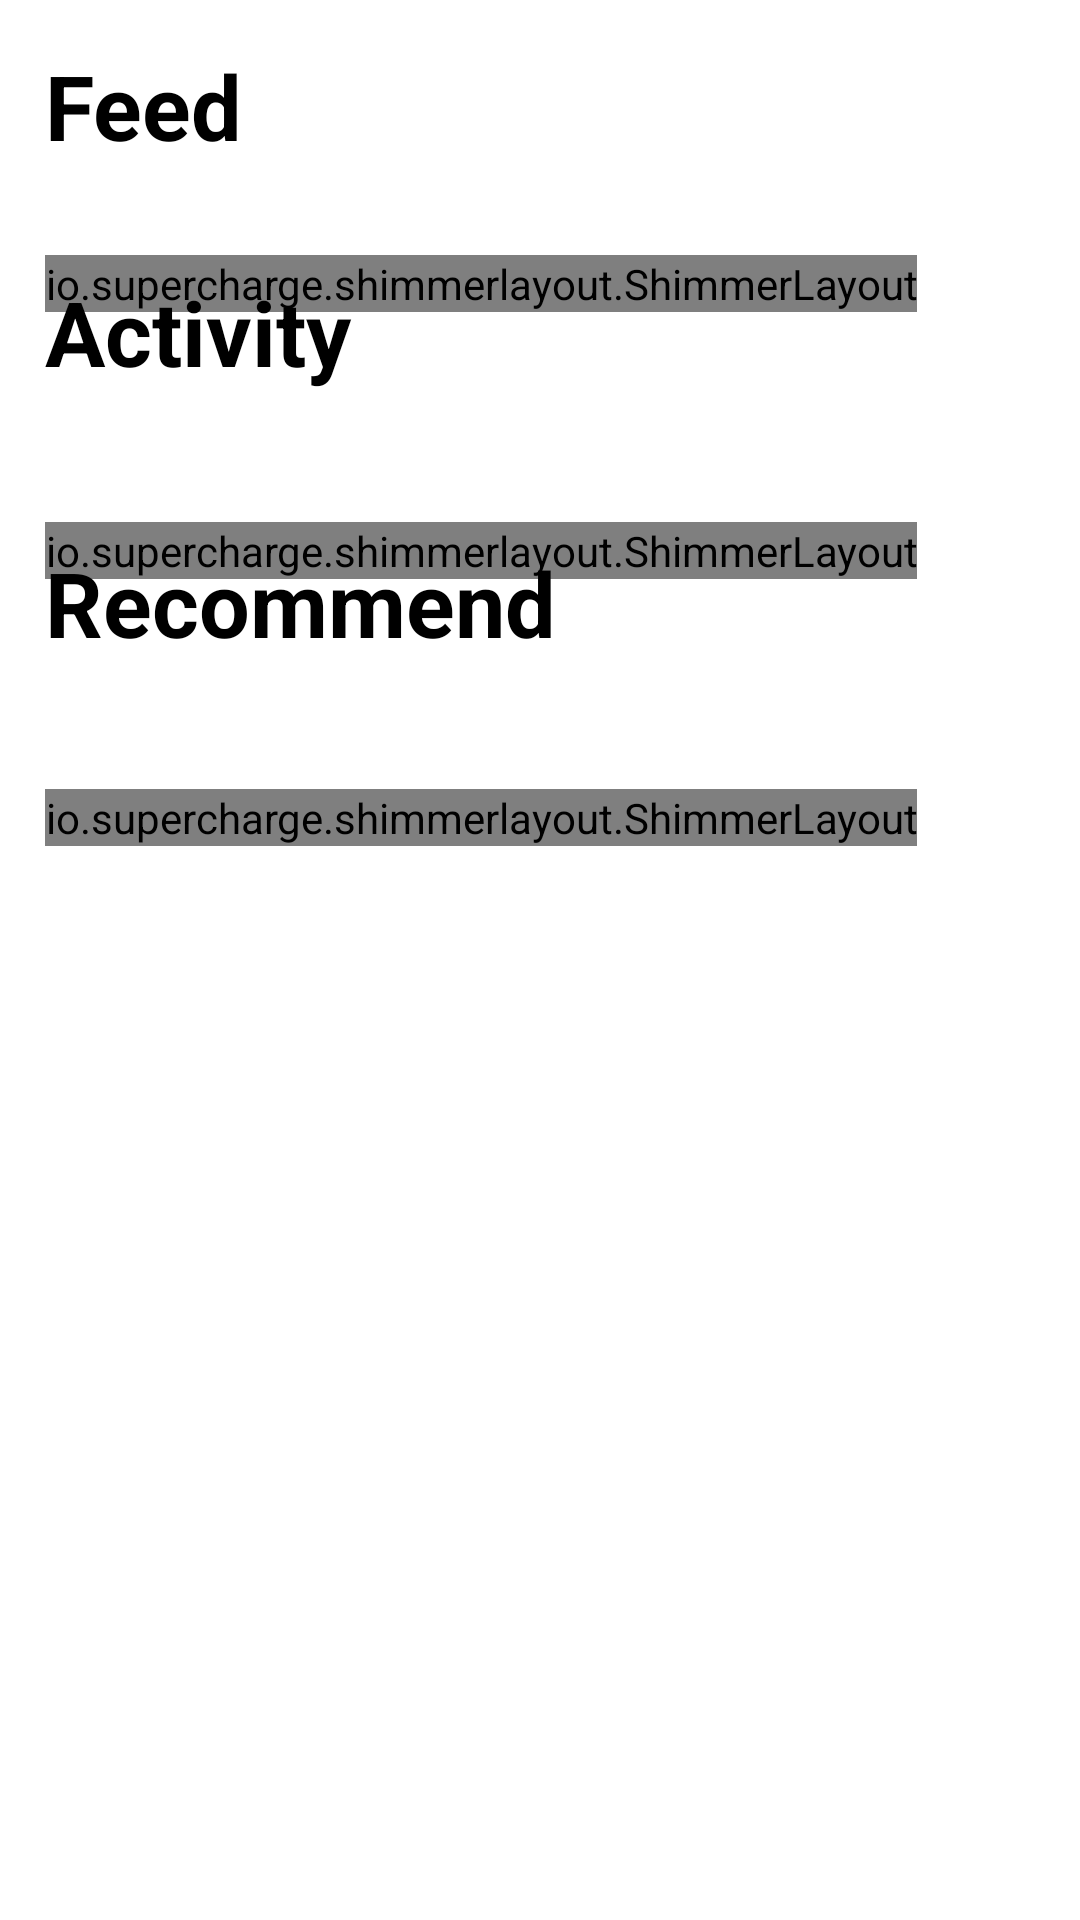

This screen was rendered from an Android layout file. Write that file and the resources it references.
<!-- AndroidManifest.xml: application theme Theme.ChiangMai -->
<!-- res/layout/activity_feed.xml -->
<?xml version="1.0" encoding="utf-8"?>
<ScrollView
    xmlns:android="http://schemas.android.com/apk/res/android"
    xmlns:app="http://schemas.android.com/apk/res-auto"
    xmlns:tools="http://schemas.android.com/tools"
    android:layout_width="match_parent"

    android:layout_height="wrap_content"
    android:orientation="vertical"
    tools:context=".ui.FeedActivity" >

    <RelativeLayout
        android:layout_width="match_parent"
        android:layout_height="wrap_content"
        android:orientation="vertical"
        android:padding="15dp">


        <io.supercharge.shimmerlayout.ShimmerLayout
            android:id="@+id/shimmerLayoutFeed"
            app:shimmer_animation_duration="1200"
            android:layout_width="wrap_content"
            android:layout_height="wrap_content"
            android:layout_marginTop="70dp">

            <LinearLayout
                android:layout_width="match_parent"
                android:layout_height="wrap_content"
                android:orientation="horizontal">
                <include layout="@layout/feed_place_holder"/>
                <include layout="@layout/feed_place_holder"/>
            </LinearLayout>

        </io.supercharge.shimmerlayout.ShimmerLayout>

        <TextView
            android:id="@+id/textViewTitleFeed"
            android:layout_width="match_parent"
            android:layout_height="wrap_content"
            android:layout_marginBottom="20dp"
            android:textSize="30dp"
            android:textStyle="bold"
            android:textColor="@color/black"
            android:text="Feed" />

        <androidx.recyclerview.widget.RecyclerView
            android:id="@+id/feedRecyclerView"
            android:layout_width="match_parent"
            android:layout_height="wrap_content"
            android:layout_below="@+id/textViewTitleFeed"
            android:orientation="horizontal"
            app:layoutManager="androidx.recyclerview.widget.LinearLayoutManager"
            />


        <io.supercharge.shimmerlayout.ShimmerLayout
            android:id="@+id/shimmerLayoutActivity"
            app:shimmer_animation_duration="1200"
            android:layout_width="wrap_content"
            android:layout_height="wrap_content"
            android:layout_below="@+id/shimmerLayoutFeed"
            android:layout_marginTop="70dp">

            <LinearLayout
                android:layout_width="match_parent"
                android:layout_height="wrap_content"
                android:orientation="horizontal">
                <include layout="@layout/feed_place_holder"/>
                <include layout="@layout/feed_place_holder"/>
            </LinearLayout>

        </io.supercharge.shimmerlayout.ShimmerLayout>

        <TextView
            android:id="@+id/textViewTitleActivity"
            android:layout_width="match_parent"
            android:layout_height="wrap_content"
            android:layout_below="@+id/feedRecyclerView"
            android:layout_marginBottom="20dp"
            android:layout_marginTop="15dp"
            android:textSize="30dp"
            android:textStyle="bold"
            android:textColor="@color/black"
            android:text="Activity" />

        <androidx.recyclerview.widget.RecyclerView
            android:id="@+id/activityRecyclerView"
            android:layout_width="match_parent"
            android:layout_height="wrap_content"
            android:layout_below="@+id/textViewTitleActivity"
            android:layout_marginTop="15dp"
            android:orientation="horizontal"
            app:layoutManager="androidx.recyclerview.widget.LinearLayoutManager"
            />


        <io.supercharge.shimmerlayout.ShimmerLayout
            android:id="@+id/shimmerLayoutRecommend"
            app:shimmer_animation_duration="1200"
            android:layout_width="wrap_content"
            android:layout_height="wrap_content"
            android:layout_below="@+id/shimmerLayoutActivity"
            android:layout_marginTop="70dp">

            <LinearLayout
                android:layout_width="match_parent"
                android:layout_height="wrap_content"
                android:orientation="horizontal">
                <include layout="@layout/feed_place_holder"/>
                <include layout="@layout/feed_place_holder"/>
            </LinearLayout>

        </io.supercharge.shimmerlayout.ShimmerLayout>

        <TextView
            android:id="@+id/textViewTitleRecommend"
            android:layout_width="match_parent"
            android:layout_height="wrap_content"
            android:layout_below="@+id/activityRecyclerView"
            android:layout_marginBottom="20dp"
            android:layout_marginTop="15dp"
            android:textSize="30dp"
            android:textStyle="bold"
            android:textColor="@color/black"
            android:text="Recommend" />

        <androidx.recyclerview.widget.RecyclerView
            android:id="@+id/recommendRecyclerView"
            android:layout_width="match_parent"
            android:layout_height="wrap_content"
            android:layout_below="@+id/textViewTitleRecommend"
            android:layout_marginTop="15dp"
            android:orientation="horizontal"
            app:layoutManager="androidx.recyclerview.widget.LinearLayoutManager"
            />


    </RelativeLayout>
</ScrollView>
<!-- res/layout/feed_place_holder.xml (included above) -->
<?xml version="1.0" encoding="utf-8"?>
<LinearLayout
    xmlns:android="http://schemas.android.com/apk/res/android"
    xmlns:app="http://schemas.android.com/apk/res-auto"
    xmlns:tools="http://schemas.android.com/tools"
    android:orientation="vertical"
    android:layout_width="wrap_content"
    android:layout_height="wrap_content"
    android:layout_marginRight="20dp">

    <View
        android:id="@+id/thumbnail"
        android:layout_width="300dp"
        android:layout_height="200dp"
        android:background="@color/placeHolderBG"
        tools:srcCompat="@tools:sample/avatars" />

    <View
        android:id="@+id/thumbnailTextTitle"
        android:layout_marginTop="10dp"
        android:layout_width="200dp"
        android:layout_height="15dp"
        android:background="@color/placeHolderBG"
        />

    <View
        android:id="@+id/thumbnailTextDes"
        android:layout_marginTop="10dp"
        android:layout_width="300dp"
        android:layout_height="15dp"
        android:background="@color/placeHolderBG"
        />

</LinearLayout>
<!-- resources referenced by this layout -->
<resources>
  <color name="black">#FF000000</color>
  <color name="placeHolderBG">#dddddd</color>
  <style name="Theme.ChiangMai" parent="Theme.MaterialComponents.Light.DarkActionBar">
          
          <item name="colorPrimary">#066657</item>
          <item name="colorPrimaryVariant">#066657</item>
          <item name="colorOnPrimary">@color/white</item>
          
          <item name="colorSecondary">@color/teal_200</item>
          <item name="colorSecondaryVariant">@color/teal_700</item>
          <item name="colorOnSecondary">@color/black</item>
          
          <item name="android:statusBarColor" tools:targetApi="l">?attr/colorPrimaryVariant</item>
          
      </style>
  <color name="white">#FFFFFFFF</color>
  <color name="teal_200">#FF03DAC5</color>
  <color name="teal_700">#FF018786</color>
</resources>
